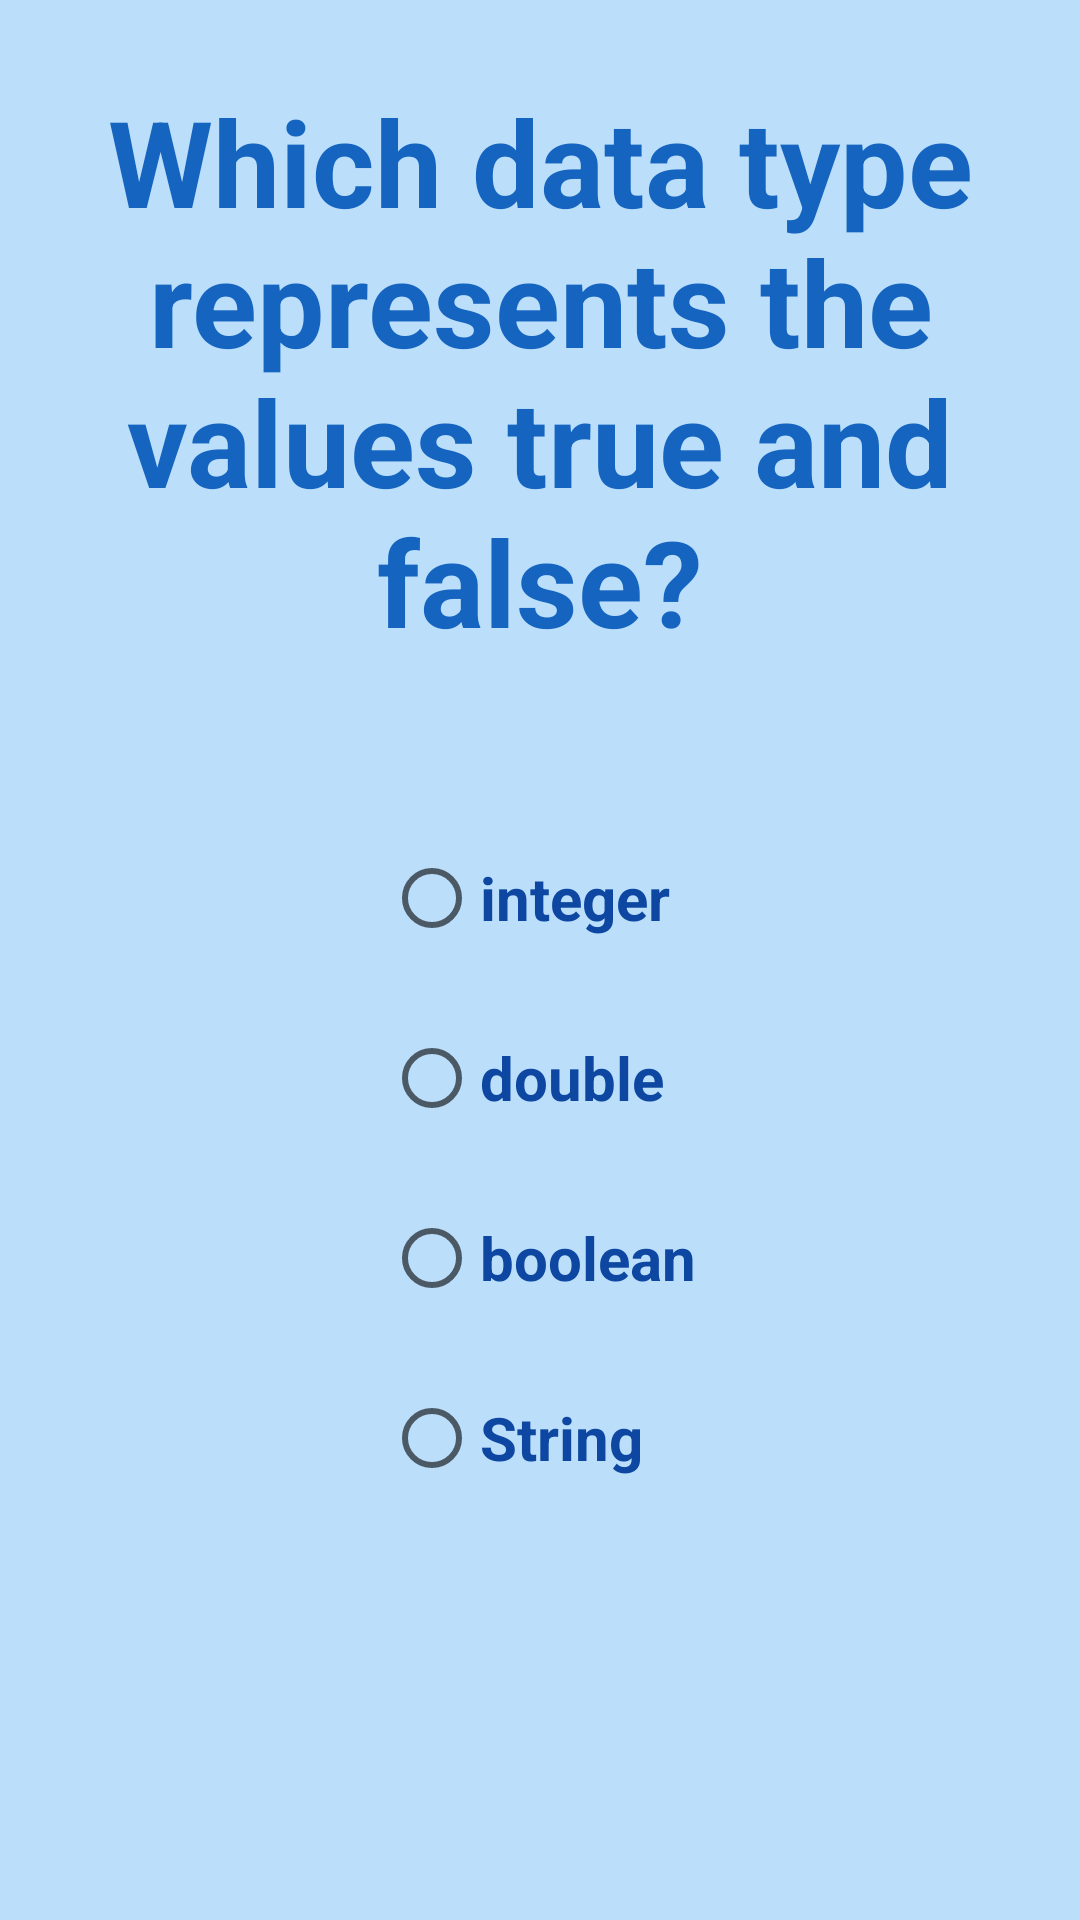

Here is an Android app screen rendered from its layout file. Give the layout XML and the strings, colors and styles it references.
<!-- AndroidManifest.xml: application theme AppTheme -->
<!-- res/layout/activity_third.xml -->
<?xml version="1.0" encoding="utf-8"?>
<RelativeLayout xmlns:android="http://schemas.android.com/apk/res/android"
    xmlns:app="http://schemas.android.com/apk/res-auto"
    android:layout_width="match_parent"
    android:layout_height="match_parent">

    <View
        android:layout_width="match_parent"
        android:layout_height="match_parent"
        android:background="@color/appBackground" />

    <TextView
        android:id="@+id/first_question_text"
        android:layout_width="wrap_content"
        android:layout_height="wrap_content"
        android:layout_alignParentLeft="true"
        android:layout_alignParentStart="true"
        android:layout_alignParentTop="true"
        android:layout_marginTop="27dp"
        android:text="@string/true_false_text"
        android:textAlignment="center"
        android:textColor="@color/colorQuestionsTitles"
        android:textSize="@dimen/title_size"
        android:textStyle="bold" />

    <RadioGroup
        android:id="@+id/first_question"
        android:layout_width="wrap_content"
        android:layout_height="wrap_content"
        android:layout_centerHorizontal="true"
        android:layout_centerVertical="true">

        <RadioButton
            android:layout_width="wrap_content"
            android:layout_height="wrap_content"
            android:layout_marginTop="139dp"
            android:text="@string/integer"
            android:textColor="@color/colorQuestionsAnswers"
            android:textSize="@dimen/answers_text_size"
            android:textStyle="bold" />

        <RadioButton
            android:layout_width="wrap_content"
            android:layout_height="wrap_content"
            android:layout_marginTop="28dp"
            android:text="@string/double_text"
            android:textColor="@color/colorQuestionsAnswers"
            android:textSize="@dimen/answers_text_size"
            android:textStyle="bold" />

        <RadioButton
            android:id="@+id/the_correct_answer"
            android:layout_width="wrap_content"
            android:layout_height="wrap_content"
            android:layout_marginTop="28dp"
            android:text="@string/boolean_text"
            android:textColor="@color/colorQuestionsAnswers"
            android:textSize="@dimen/answers_text_size"
            android:textStyle="bold" />

        <RadioButton
            android:layout_width="wrap_content"
            android:layout_height="wrap_content"
            android:layout_marginTop="28dp"
            android:text="@string/String"
            android:textColor="@color/colorQuestionsAnswers"
            android:textSize="@dimen/answers_text_size"
            android:textStyle="bold" />

    </RadioGroup>

    <ImageView
        android:id="@+id/next_button_to_second_question"
        android:layout_width="@dimen/next_button_width"
        android:layout_height="wrap_content"
        android:layout_below="@+id/first_question"
        android:layout_marginLeft="20dp"
        android:layout_marginStart="20dp"
        android:layout_toEndOf="@+id/first_question"
        android:layout_toRightOf="@+id/first_question"
        app:srcCompat="@drawable/nextbutton" />


</RelativeLayout>
<!-- resources referenced by this layout -->
<resources>
  <color name="appBackground">#BBDEFB</color>
  <color name="colorQuestionsAnswers">#0D47A1</color>
  <color name="colorQuestionsTitles">#1565C0</color>
  <dimen name="answers_text_size">20sp</dimen>
  <dimen name="next_button_width">73dp</dimen>
  <dimen name="title_size">40sp</dimen>
  <string name="String">String</string>
  <string name="boolean_text">boolean</string>
  <string name="double_text">double</string>
  <string name="integer">integer</string>
  <string name="true_false_text">Which data type represents the values true and false?</string>
  <style name="AppTheme" parent="Theme.AppCompat.DayNight.NoActionBar">
          
  
          <item name="colorPrimary">@color/colorPrimary</item>
          <item name="colorPrimaryDark">@color/colorPrimaryDark</item>
          <item name="colorAccent">#3F51B5</item>
      </style>
  <color name="colorPrimary">#3F51B5</color>
  <color name="colorPrimaryDark">#303F9F</color>
</resources>
